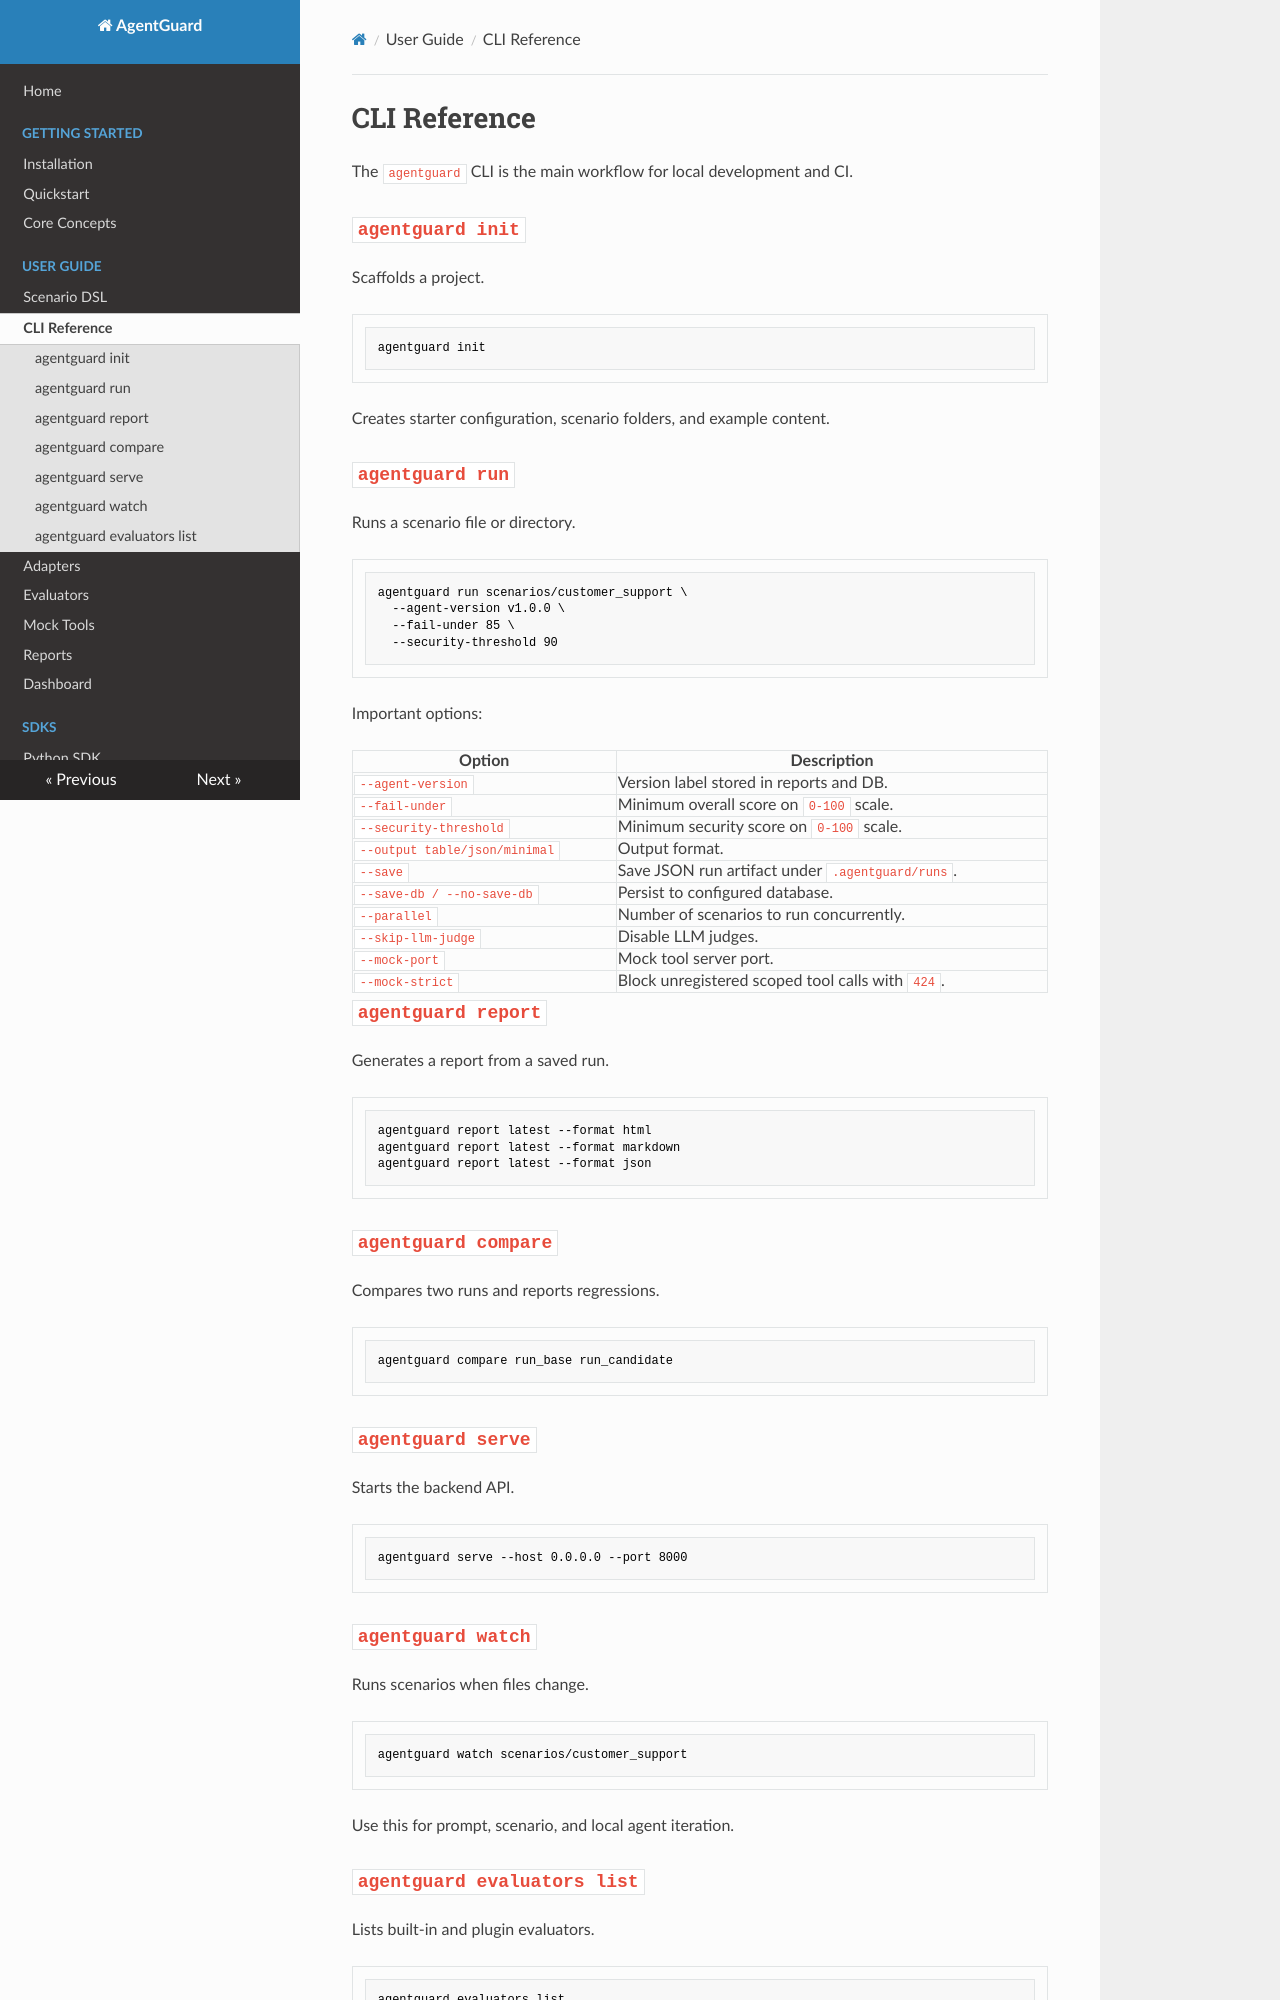

repository: hamza-safwan/AgentGuard · page: cli-reference/index.html · generator: mkdocs

# CLI Reference

The `agentguard` CLI is the main workflow for local development and CI.

## `agentguard init`

Scaffolds a project.

```bash
agentguard init
```

Creates starter configuration, scenario folders, and example content.

## `agentguard run`

Runs a scenario file or directory.

```bash
agentguard run scenarios/customer_support \
  --agent-version v1.0.0 \
  --fail-under 85 \
  --security-threshold 90
```

Important options:

| Option | Description |
|---|---|
| `--agent-version` | Version label stored in reports and DB. |
| `--fail-under` | Minimum overall score on `0-100` scale. |
| `--security-threshold` | Minimum security score on `0-100` scale. |
| `--output table/json/minimal` | Output format. |
| `--save` | Save JSON run artifact under `.agentguard/runs`. |
| `--save-db / --no-save-db` | Persist to configured database. |
| `--parallel` | Number of scenarios to run concurrently. |
| `--skip-llm-judge` | Disable LLM judges. |
| `--mock-port` | Mock tool server port. |
| `--mock-strict` | Block unregistered scoped tool calls with `424`. |

## `agentguard report`

Generates a report from a saved run.

```bash
agentguard report latest --format html
agentguard report latest --format markdown
agentguard report latest --format json
```

## `agentguard compare`

Compares two runs and reports regressions.

```bash
agentguard compare run_base run_candidate
```

## `agentguard serve`

Starts the backend API.

```bash
agentguard serve --host 0.0.0.0 --port 8000
```
